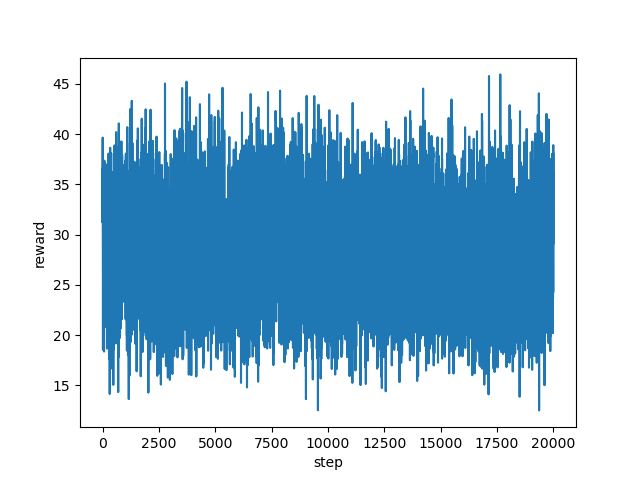

The data file committed next to this chart (first rows):
step, reward
0, 36.55
1, 31.21
2, 34.09
3, 38.59
4, 39.02
5, 39.14
6, 39.65
7, 39.58
8, 38.28
9, 36.94
10, 36.07
11, 34.95
12, 29.92
13, 25.95
14, 25.44
15, 21.82
16, 21.42
17, 23.35
18, 18.53
19, 19.15
20, 21.26
21, 23.75
22, 23.99
23, 19.87
24, 23.22
25, 20.39
26, 24.01
27, 21.37
28, 28.8
29, 27.48
30, 28.74
31, 27.39
32, 27.61
33, 29.44
34, 28.56
35, 25.55
36, 26.12
37, 23.87
38, 23.1
39, 24.83
40, 28.93
41, 28.82
42, 26.57
43, 27.04
44, 25.06
45, 26.08
46, 28.8
47, 28.82
48, 25.14
49, 27.99
50, 23.09
51, 25.69
52, 28.23
53, 26.89
54, 27.9
55, 31.33
56, 29.22
57, 29.3
58, 28.88
59, 28.8
... 19,940 more rows
